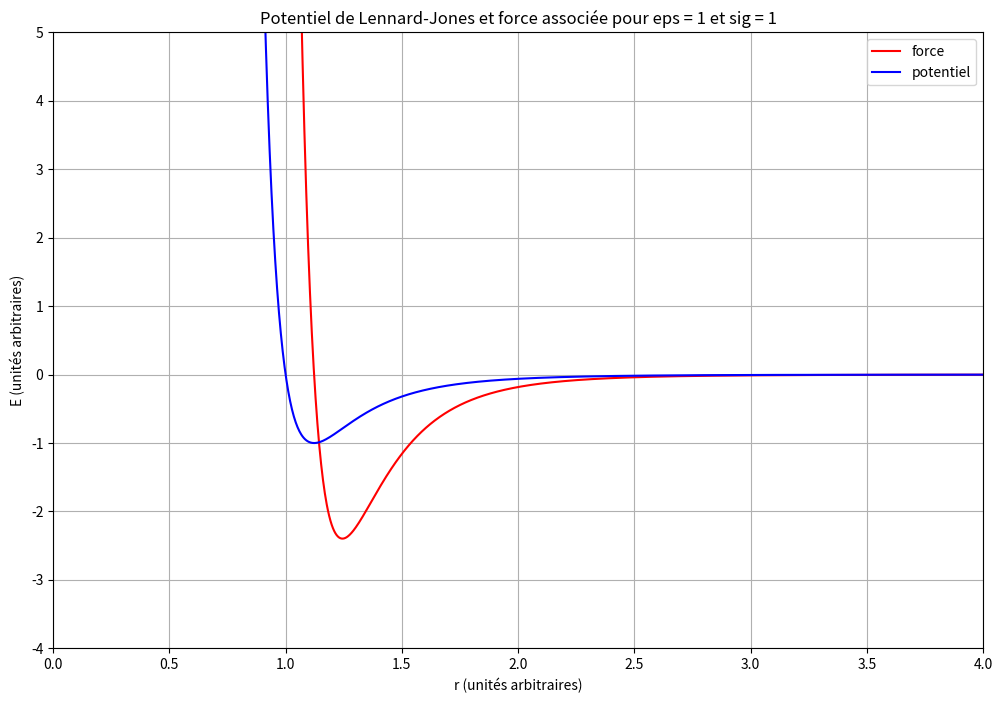

Python code for this plot:
import numpy as np
import matplotlib.pyplot as plt


eps = 1
sig = 1

def force(x):
    return -24*eps*((sig**6)*(1/(x**7)) - 2*(sig**12)*(1/x**13))

def pot(x):
    return 4*eps*((sig/x)**12-(sig/x)**6)

x = np.linspace(0, 4, 1500)
f = np.empty((np.size(x)), dtype=np.float64)
p = np.empty((np.size(x)), dtype=np.float64)
incr=0
for elem in x:
    f[incr] = force(x[incr])
    p[incr] = pot(x[incr])
    incr += 1

plt.figure(figsize=(12,8))
plt.xlim(0, 4)
plt.ylim(-4, 5)
plt.plot(x, f, 'r-', label='force')
plt.plot(x, p, 'b-', label='potentiel')
plt.xlabel('r (unités arbitraires)')
plt.ylabel('E (unités arbitraires)')
plt.legend()
plt.title("Potentiel de Lennard-Jones et force associée pour eps = 1 et sig = 1")
plt.grid()
plt.show()